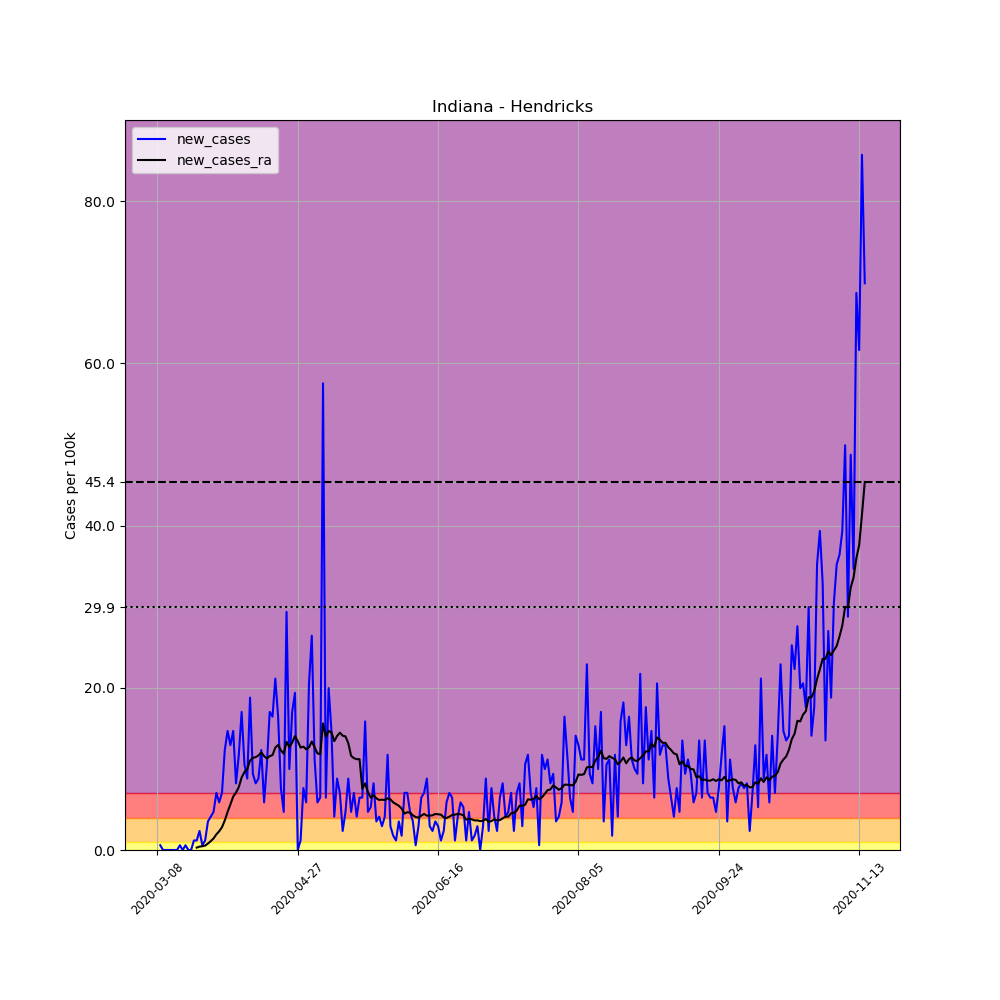

The data file committed next to this chart (first rows):
, date, county, state, fips, cases, deaths, COUNTY, STNAME, CTYNAME, POPESTIMATE2019, per_100k, new_cases, new_cases_ra
24771, 2020-03-08, Hendricks, Indiana, 18063, 1, 0, 63, Indiana, Hendricks, 170311, 0.5872, , 
24772, 2020-03-09, Hendricks, Indiana, 18063, 2, 0, 63, Indiana, Hendricks, 170311, 1.174, 0.5872, 
24773, 2020-03-10, Hendricks, Indiana, 18063, 2, 0, 63, Indiana, Hendricks, 170311, 1.174, 0.0, 
24774, 2020-03-11, Hendricks, Indiana, 18063, 2, 0, 63, Indiana, Hendricks, 170311, 1.174, 0.0, 
24775, 2020-03-12, Hendricks, Indiana, 18063, 2, 0, 63, Indiana, Hendricks, 170311, 1.174, 0.0, 
24776, 2020-03-13, Hendricks, Indiana, 18063, 2, 0, 63, Indiana, Hendricks, 170311, 1.174, 0.0, 
24777, 2020-03-14, Hendricks, Indiana, 18063, 2, 0, 63, Indiana, Hendricks, 170311, 1.174, 0.0, 
24778, 2020-03-15, Hendricks, Indiana, 18063, 2, 0, 63, Indiana, Hendricks, 170311, 1.174, 0.0, 
24779, 2020-03-16, Hendricks, Indiana, 18063, 3, 0, 63, Indiana, Hendricks, 170311, 1.761, 0.5872, 
24780, 2020-03-17, Hendricks, Indiana, 18063, 3, 0, 63, Indiana, Hendricks, 170311, 1.761, 0.0, 
24781, 2020-03-18, Hendricks, Indiana, 18063, 4, 0, 63, Indiana, Hendricks, 170311, 2.349, 0.5872, 
24782, 2020-03-19, Hendricks, Indiana, 18063, 4, 0, 63, Indiana, Hendricks, 170311, 2.349, 0.0, 
24783, 2020-03-20, Hendricks, Indiana, 18063, 4, 0, 63, Indiana, Hendricks, 170311, 2.349, 0.0, 
24784, 2020-03-21, Hendricks, Indiana, 18063, 6, 0, 63, Indiana, Hendricks, 170311, 3.523, 1.174, 
24785, 2020-03-22, Hendricks, Indiana, 18063, 8, 0, 63, Indiana, Hendricks, 170311, 4.697, 1.174, 0.2936
24786, 2020-03-23, Hendricks, Indiana, 18063, 12, 0, 63, Indiana, Hendricks, 170311, 7.046, 2.349, 0.4194
24787, 2020-03-24, Hendricks, Indiana, 18063, 13, 0, 63, Indiana, Hendricks, 170311, 7.633, 0.5872, 0.4613
24788, 2020-03-25, Hendricks, Indiana, 18063, 15, 0, 63, Indiana, Hendricks, 170311, 8.807, 1.174, 0.5452
24789, 2020-03-26, Hendricks, Indiana, 18063, 21, 0, 63, Indiana, Hendricks, 170311, 12.33, 3.523, 0.7969
24790, 2020-03-27, Hendricks, Indiana, 18063, 28, 2, 63, Indiana, Hendricks, 170311, 16.44, 4.11, 1.09
24791, 2020-03-28, Hendricks, Indiana, 18063, 36, 2, 63, Indiana, Hendricks, 170311, 21.14, 4.697, 1.426
24792, 2020-03-29, Hendricks, Indiana, 18063, 48, 1, 63, Indiana, Hendricks, 170311, 28.18, 7.046, 1.929
24793, 2020-03-30, Hendricks, Indiana, 18063, 58, 1, 63, Indiana, Hendricks, 170311, 34.06, 5.872, 2.307
24794, 2020-03-31, Hendricks, Indiana, 18063, 70, 1, 63, Indiana, Hendricks, 170311, 41.1, 7.046, 2.81
24795, 2020-04-01, Hendricks, Indiana, 18063, 91, 1, 63, Indiana, Hendricks, 170311, 53.43, 12.33, 3.649
24796, 2020-04-02, Hendricks, Indiana, 18063, 116, 1, 63, Indiana, Hendricks, 170311, 68.11, 14.68, 4.697
24797, 2020-04-03, Hendricks, Indiana, 18063, 138, 1, 63, Indiana, Hendricks, 170311, 81.03, 12.92, 5.62
24798, 2020-04-04, Hendricks, Indiana, 18063, 163, 4, 63, Indiana, Hendricks, 170311, 95.71, 14.68, 6.585
24799, 2020-04-05, Hendricks, Indiana, 18063, 177, 4, 63, Indiana, Hendricks, 170311, 103.9, 8.22, 7.088
24800, 2020-04-06, Hendricks, Indiana, 18063, 197, 6, 63, Indiana, Hendricks, 170311, 115.7, 11.74, 7.759
24801, 2020-04-07, Hendricks, Indiana, 18063, 226, 6, 63, Indiana, Hendricks, 170311, 132.7, 17.03, 8.933
24802, 2020-04-08, Hendricks, Indiana, 18063, 244, 7, 63, Indiana, Hendricks, 170311, 143.3, 10.57, 9.604
24803, 2020-04-09, Hendricks, Indiana, 18063, 259, 11, 63, Indiana, Hendricks, 170311, 152.1, 8.807, 9.982
24804, 2020-04-10, Hendricks, Indiana, 18063, 291, 12, 63, Indiana, Hendricks, 170311, 170.9, 18.79, 11.03
24805, 2020-04-11, Hendricks, Indiana, 18063, 307, 15, 63, Indiana, Hendricks, 170311, 180.3, 9.395, 11.37
24806, 2020-04-12, Hendricks, Indiana, 18063, 321, 16, 63, Indiana, Hendricks, 170311, 188.5, 8.22, 11.45
24807, 2020-04-13, Hendricks, Indiana, 18063, 336, 16, 63, Indiana, Hendricks, 170311, 197.3, 8.807, 11.66
24808, 2020-04-14, Hendricks, Indiana, 18063, 357, 18, 63, Indiana, Hendricks, 170311, 209.6, 12.33, 12.04
24809, 2020-04-15, Hendricks, Indiana, 18063, 367, 19, 63, Indiana, Hendricks, 170311, 215.5, 5.872, 11.58
24810, 2020-04-16, Hendricks, Indiana, 18063, 385, 22, 63, Indiana, Hendricks, 170311, 226.1, 10.57, 11.28
24811, 2020-04-17, Hendricks, Indiana, 18063, 414, 24, 63, Indiana, Hendricks, 170311, 243.1, 17.03, 11.58
24812, 2020-04-18, Hendricks, Indiana, 18063, 442, 24, 63, Indiana, Hendricks, 170311, 259.5, 16.44, 11.7
24813, 2020-04-19, Hendricks, Indiana, 18063, 478, 24, 63, Indiana, Hendricks, 170311, 280.7, 21.14, 12.62
24814, 2020-04-20, Hendricks, Indiana, 18063, 506, 24, 63, Indiana, Hendricks, 170311, 297.1, 16.44, 12.96
24815, 2020-04-21, Hendricks, Indiana, 18063, 519, 26, 63, Indiana, Hendricks, 170311, 304.7, 7.633, 12.29
24816, 2020-04-22, Hendricks, Indiana, 18063, 527, 28, 63, Indiana, Hendricks, 170311, 309.4, 4.697, 11.87
24817, 2020-04-23, Hendricks, Indiana, 18063, 577, 33, 63, Indiana, Hendricks, 170311, 338.8, 29.36, 13.34
24818, 2020-04-24, Hendricks, Indiana, 18063, 594, 34, 63, Indiana, Hendricks, 170311, 348.8, 9.982, 12.71
24819, 2020-04-25, Hendricks, Indiana, 18063, 623, 34, 63, Indiana, Hendricks, 170311, 365.8, 17.03, 13.25
24820, 2020-04-26, Hendricks, Indiana, 18063, 656, 38, 63, Indiana, Hendricks, 170311, 385.2, 19.38, 14.05
24821, 2020-04-27, Hendricks, Indiana, 18063, 656, 36, 63, Indiana, Hendricks, 170311, 385.2, 0.0, 13.42
24822, 2020-04-28, Hendricks, Indiana, 18063, 658, 38, 63, Indiana, Hendricks, 170311, 386.4, 1.174, 12.62
24823, 2020-04-29, Hendricks, Indiana, 18063, 671, 40, 63, Indiana, Hendricks, 170311, 394, 7.633, 12.75
24824, 2020-04-30, Hendricks, Indiana, 18063, 681, 42, 63, Indiana, Hendricks, 170311, 399.9, 5.872, 12.41
24825, 2020-05-01, Hendricks, Indiana, 18063, 716, 49, 63, Indiana, Hendricks, 170311, 420.4, 20.55, 12.67
24826, 2020-05-02, Hendricks, Indiana, 18063, 761, 51, 63, Indiana, Hendricks, 170311, 446.8, 26.42, 13.38
24827, 2020-05-03, Hendricks, Indiana, 18063, 780, 51, 63, Indiana, Hendricks, 170311, 458, 11.16, 12.67
24828, 2020-05-04, Hendricks, Indiana, 18063, 790, 51, 63, Indiana, Hendricks, 170311, 463.9, 5.872, 11.91
24829, 2020-05-05, Hendricks, Indiana, 18063, 801, 54, 63, Indiana, Hendricks, 170311, 470.3, 6.459, 11.83
24830, 2020-05-06, Hendricks, Indiana, 18063, 899, 56, 63, Indiana, Hendricks, 170311, 527.9, 57.54, 15.6
... 193 more rows
